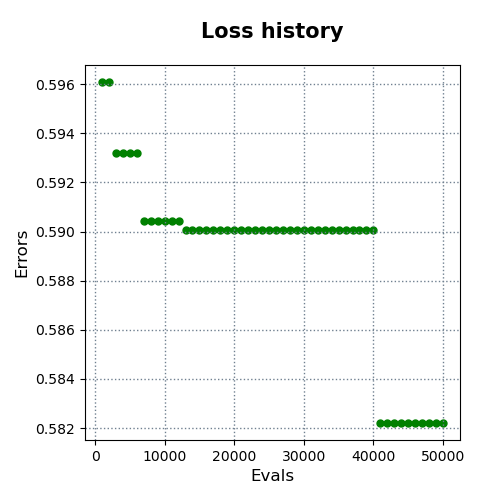

The table this chart was drawn from, first rows:
evals, errors
1000, 0.5961
2000, 0.5961
3000, 0.5932
4000, 0.5932
5000, 0.5932
6000, 0.5932
7000, 0.5904
8000, 0.5904
9000, 0.5904
10000, 0.5904
11000, 0.5904
12000, 0.5904
13000, 0.5901
14000, 0.5901
15000, 0.5901
16000, 0.5901
17000, 0.5901
18000, 0.5901
19000, 0.5901
20000, 0.5901
21000, 0.5901
22000, 0.5901
23000, 0.5901
24000, 0.5901
25000, 0.5901
26000, 0.5901
27000, 0.5901
28000, 0.5901
29000, 0.5901
30000, 0.5901
31000, 0.5901
32000, 0.5901
33000, 0.5901
34000, 0.5901
35000, 0.5901
36000, 0.5901
37000, 0.5901
38000, 0.5901
39000, 0.5901
40000, 0.5901
41000, 0.5822
42000, 0.5822
43000, 0.5822
44000, 0.5822
45000, 0.5822
46000, 0.5822
47000, 0.5822
48000, 0.5822
49000, 0.5822
50000, 0.5822
